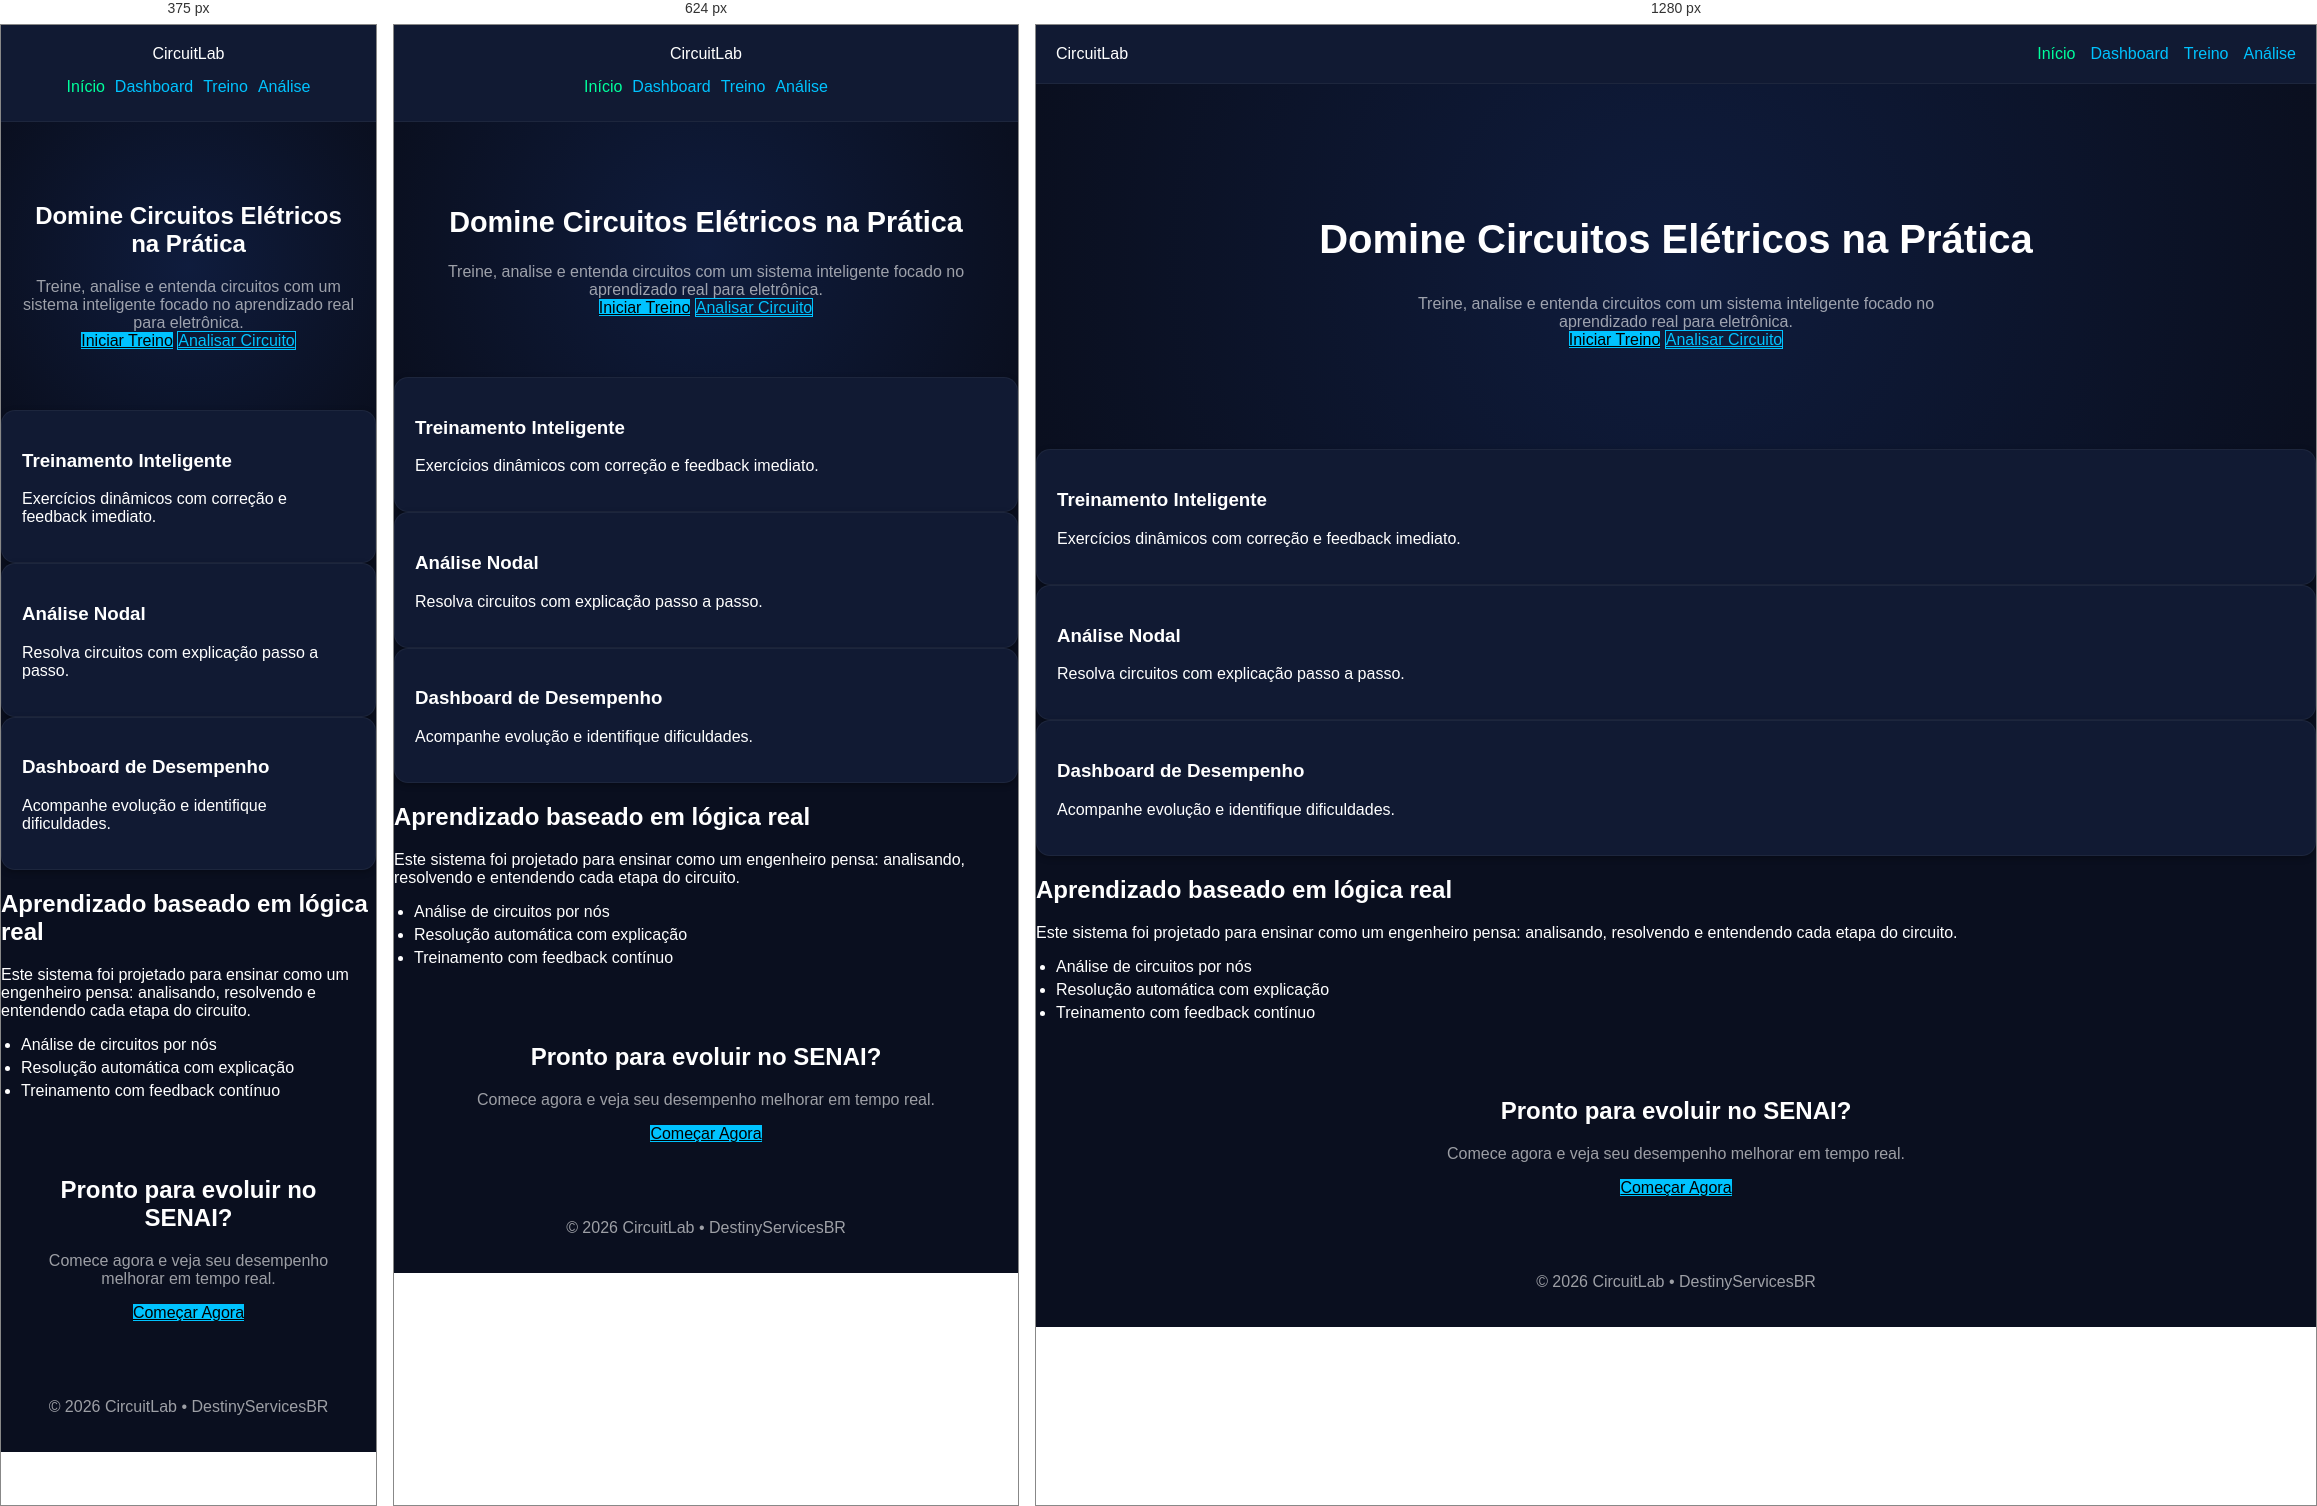
Rendered at 375 px, 624 px and 1280 px, left to right.

<!-- file: index.html -->
<!DOCTYPE html>
<html lang="pt-BR">
<head>
<meta charset="UTF-8">
<title>CircuitLab SENAI</title>

<link rel="stylesheet" href="./css/style.css">
<meta name="viewport" content="width=device-width, initial-scale=1.0"></head>

<body>

<!-- NAVBAR -->
<header class="navbar">
  <div class="logo">CircuitLab</div>

  <nav>
    <a href="index.html" class="active">Início</a>
    <a href="dashboard.html">Dashboard</a>
    <a href="treino.html">Treino</a>
    <a href="analise.html">Análise</a>
  </nav>
</header>

<main>

<!-- HERO -->
<section class="hero">
  <div class="hero-content">
    <h1>Domine Circuitos Elétricos na Prática</h1>
    <p>
      Treine, analise e entenda circuitos com um sistema inteligente
      focado no aprendizado real para eletrônica.
    </p>

    <div class="hero-actions">
      <a href="treino.html" class="btn-primary">Iniciar Treino</a>
      <a href="analise.html" class="btn-secondary">Analisar Circuito</a>
    </div>
  </div>
</section>

<!-- FEATURES -->
<section class="features">

  <article class="card hover">
    <h3>Treinamento Inteligente</h3>
    <p>Exercícios dinâmicos com correção e feedback imediato.</p>
  </article>

  <article class="card hover">
    <h3>Análise Nodal</h3>
    <p>Resolva circuitos com explicação passo a passo.</p>
  </article>

  <article class="card hover">
    <h3>Dashboard de Desempenho</h3>
    <p>Acompanhe evolução e identifique dificuldades.</p>
  </article>

</section>

<!-- SISTEMA -->
<section class="system highlight">

  <div class="system-text">
    <h2>Aprendizado baseado em lógica real</h2>
    <p>
      Este sistema foi projetado para ensinar como um engenheiro pensa:
      analisando, resolvendo e entendendo cada etapa do circuito.
    </p>

    <ul>
      <li>Análise de circuitos por nós</li>
      <li>Resolução automática com explicação</li>
      <li>Treinamento com feedback contínuo</li>
    </ul>
  </div>

</section>

<!-- CTA FINAL -->
<section class="cta">

  <h2>Pronto para evoluir no SENAI?</h2>
  <p>Comece agora e veja seu desempenho melhorar em tempo real.</p>

  <a href="treino.html" class="btn-primary">Começar Agora</a>

</section>

</main>

<!-- FOOTER -->
<footer class="footer">
  <p>© 2026 CircuitLab • DestinyServicesBR</p>
</footer>

</body>
</html>

/* @media block from css/style.css */
@media (max-width: 768px) {

  .navbar {
    flex-direction: column;
    gap: 10px;
  }

  .navbar nav {
    justify-content: center;
  }

  .navbar a {
    margin: 5px;
  }

  .hero {
    padding: 60px 20px;
  }

  .hero h1 {
    font-size: 1.8rem;
  }

  .container {
    padding: var(--space-sm);
  }

  .grid-2,
  .grid-3 {
    grid-template-columns: 1fr;
  }

}

/* @media block from css/style.css */
@media (max-width: 480px) {

  .hero h1 {
    font-size: 1.5rem;
  }

  .btn,
  .btn-primary,
  .btn-secondary {
    width: 100%;
    text-align: center;
  }

}